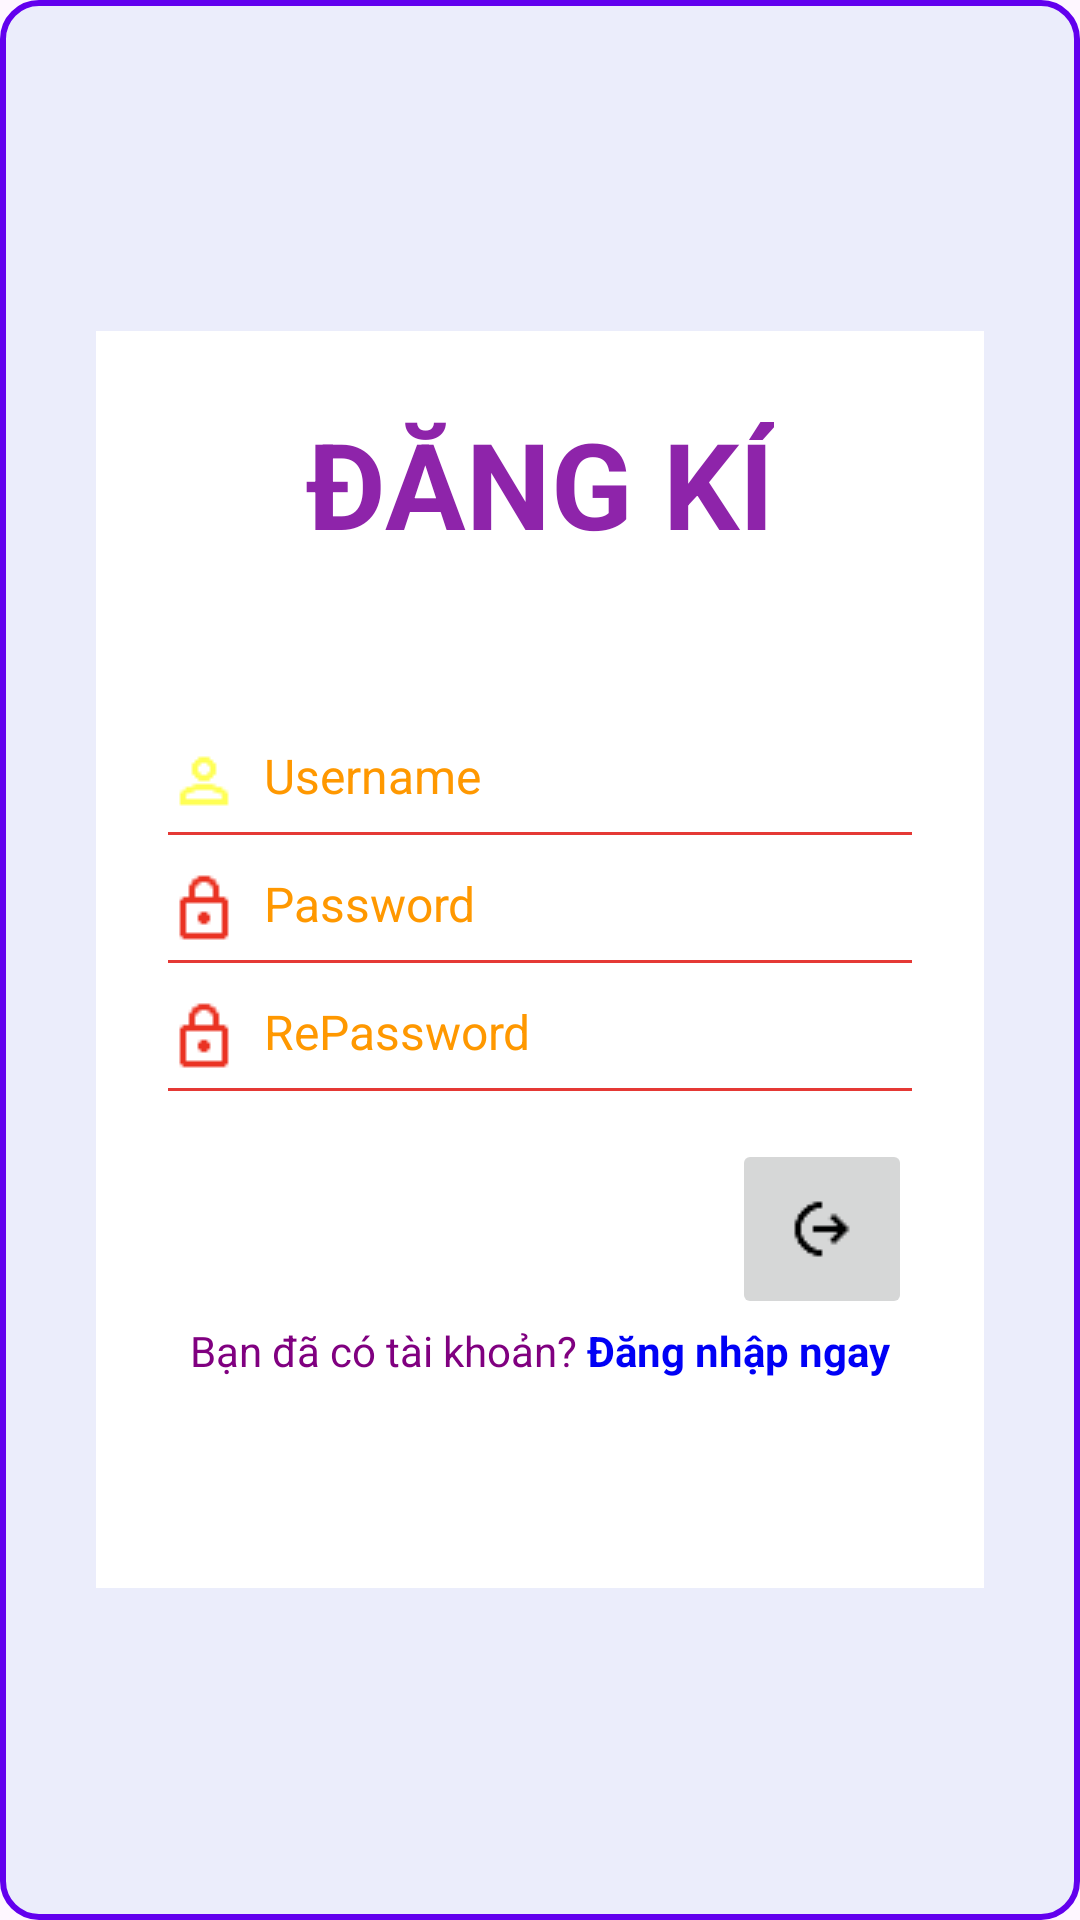

Layout XML and referenced resources for this Android screen:
<!-- AndroidManifest.xml: application theme Theme.MyFood_NguyenMinhPhat -->
<!-- res/layout/activity_register_minhphat.xml -->
<?xml version="1.0" encoding="utf-8"?>
<RelativeLayout xmlns:android="http://schemas.android.com/apk/res/android"
    android:layout_width="match_parent"
    android:layout_height="match_parent"
    android:background="@drawable/bg_card">

    <LinearLayout
        android:layout_width="311dp"
        android:layout_height="419dp"
        android:layout_centerInParent="true"
        android:layout_marginStart="32dp"
        android:layout_marginLeft="32dp"
        android:layout_marginTop="32dp"
        android:layout_marginEnd="32dp"
        android:layout_marginRight="32dp"
        android:layout_marginBottom="32dp"
        android:background="#FFFFFF"
        android:gravity="center_horizontal"
        android:orientation="vertical"
        android:padding="24dp">

        
        <TextView
            android:id="@+id/text_minhphat"
            android:layout_width="wrap_content"
            android:layout_height="wrap_content"
            android:layout_marginBottom="60dp"
            android:text="ĐĂNG KÍ"
            android:textColor="#8E24AA"
            android:textSize="40sp"
            android:textStyle="bold" />

        
        <LinearLayout
            android:layout_width="match_parent"
            android:layout_height="wrap_content"
            android:layout_marginBottom="12dp"
            android:orientation="vertical">

            <LinearLayout
                android:layout_width="match_parent"
                android:layout_height="wrap_content"
                android:gravity="center_vertical"
                android:orientation="horizontal">

                <ImageView
                    android:layout_width="24dp"
                    android:layout_height="24dp"
                    android:layout_marginEnd="8dp"
                    android:src="@drawable/ic_user" />

                <EditText
                    android:id="@+id/edtUsername_MinhPhat"
                    android:layout_width="match_parent"
                    android:layout_height="wrap_content"
                    android:background="@android:color/transparent"
                    android:hint="Username"
                    android:paddingBottom="4dp"
                    android:textColor="#000000"
                    android:textColorHint="#FF9800"
                    android:textSize="16sp" />
            </LinearLayout>

            
            <View
                android:layout_width="match_parent"
                android:layout_height="1dp"
                android:layout_marginTop="4dp"
                android:background="#E53935" />
        </LinearLayout>

        
        <LinearLayout
            android:layout_width="match_parent"
            android:layout_height="wrap_content"
            android:layout_marginBottom="12dp"
            android:orientation="vertical">

            <LinearLayout
                android:layout_width="match_parent"
                android:layout_height="wrap_content"
                android:gravity="center_vertical"
                android:orientation="horizontal">

                <ImageView
                    android:layout_width="24dp"
                    android:layout_height="24dp"
                    android:layout_marginEnd="8dp"
                    android:src="@drawable/ic_pass" />

                <EditText
                    android:id="@+id/edtPassword_MinhPhat"
                    android:layout_width="match_parent"
                    android:layout_height="wrap_content"
                    android:background="@android:color/transparent"
                    android:hint="Password"
                    android:inputType="textPassword"
                    android:paddingBottom="4dp"
                    android:textColor="#000000"
                    android:textColorHint="#FF9800"
                    android:textSize="16sp" />
            </LinearLayout>

            <View
                android:layout_width="match_parent"
                android:layout_height="1dp"
                android:layout_marginTop="4dp"
                android:background="#E53935" />
        </LinearLayout>

        
        <LinearLayout
            android:layout_width="match_parent"
            android:layout_height="wrap_content"
            android:layout_marginBottom="16dp"
            android:orientation="vertical">

            <LinearLayout
                android:layout_width="match_parent"
                android:layout_height="wrap_content"
                android:gravity="center_vertical"
                android:orientation="horizontal">

                <ImageView
                    android:layout_width="24dp"
                    android:layout_height="24dp"
                    android:layout_marginEnd="8dp"
                    android:src="@drawable/ic_pass" />

                <EditText
                    android:id="@+id/edtRepassword_MinhPhat"
                    android:layout_width="match_parent"
                    android:layout_height="wrap_content"
                    android:background="@android:color/transparent"
                    android:hint="RePassword"
                    android:inputType="textPassword"
                    android:paddingBottom="4dp"
                    android:textColor="#000000"
                    android:textColorHint="#FF9800"
                    android:textSize="16sp" />
            </LinearLayout>

            <View
                android:layout_width="match_parent"
                android:layout_height="1dp"
                android:layout_marginTop="4dp"
                android:background="#E53935" />
        </LinearLayout>

        <ImageButton
            android:id="@+id/btnRegister_MinhPhat"
            android:layout_width="60dp"
            android:layout_height="60dp"
            android:layout_gravity="end"
            android:layout_marginBottom="1dp"
            android:contentDescription="Đăng ký"
            android:src="@drawable/ic_logout_arow" />

        <TextView
            android:id="@+id/txtLogin_MinhPhat"
            android:layout_width="wrap_content"
            android:layout_height="wrap_content"
            android:layout_marginTop="0dp"
            android:text="@string/Login_text"
            android:textColor="#000000"
            android:textSize="14sp" />

    </LinearLayout>

    <LinearLayout
        android:layout_width="wrap_content"
        android:layout_height="wrap_content"
        android:layout_marginTop="24dp"
        android:orientation="horizontal">
    </LinearLayout>
</RelativeLayout>
<!-- resources referenced by this layout -->
<resources>
  <!-- drawable bg_card (drawable) -->
  <?xml version="1.0" encoding="utf-8"?>
  <shape xmlns:android="http://schemas.android.com/apk/res/android"
      android:shape="rectangle">
      <solid android:color="#41B2D1F0" /> 
      <corners android:radius="12dp" /> 
      <stroke
          android:width="2dp"
          android:color="#6200EE" /> 
  </shape>
  <!-- drawable ic_logout_arow: png bitmap (drawable, 331 bytes) -->
  <!-- drawable ic_pass: png bitmap (drawable, 338 bytes) -->
  <!-- drawable ic_user: png bitmap (drawable, 352 bytes) -->
  <string name="Login_text"><font color="#800080">Bạn đã có tài khoản?</font> <font color="#0000F5"><b>Đăng nhập ngay</b></font></string>
  <style name="Theme.MyFood_NguyenMinhPhat" parent="Base.Theme.MyFood_NguyenMinhPhat" />
  <style name="Base.Theme.MyFood_NguyenMinhPhat" parent="Theme.Material3.DayNight.NoActionBar">
          
          
      </style>
</resources>
